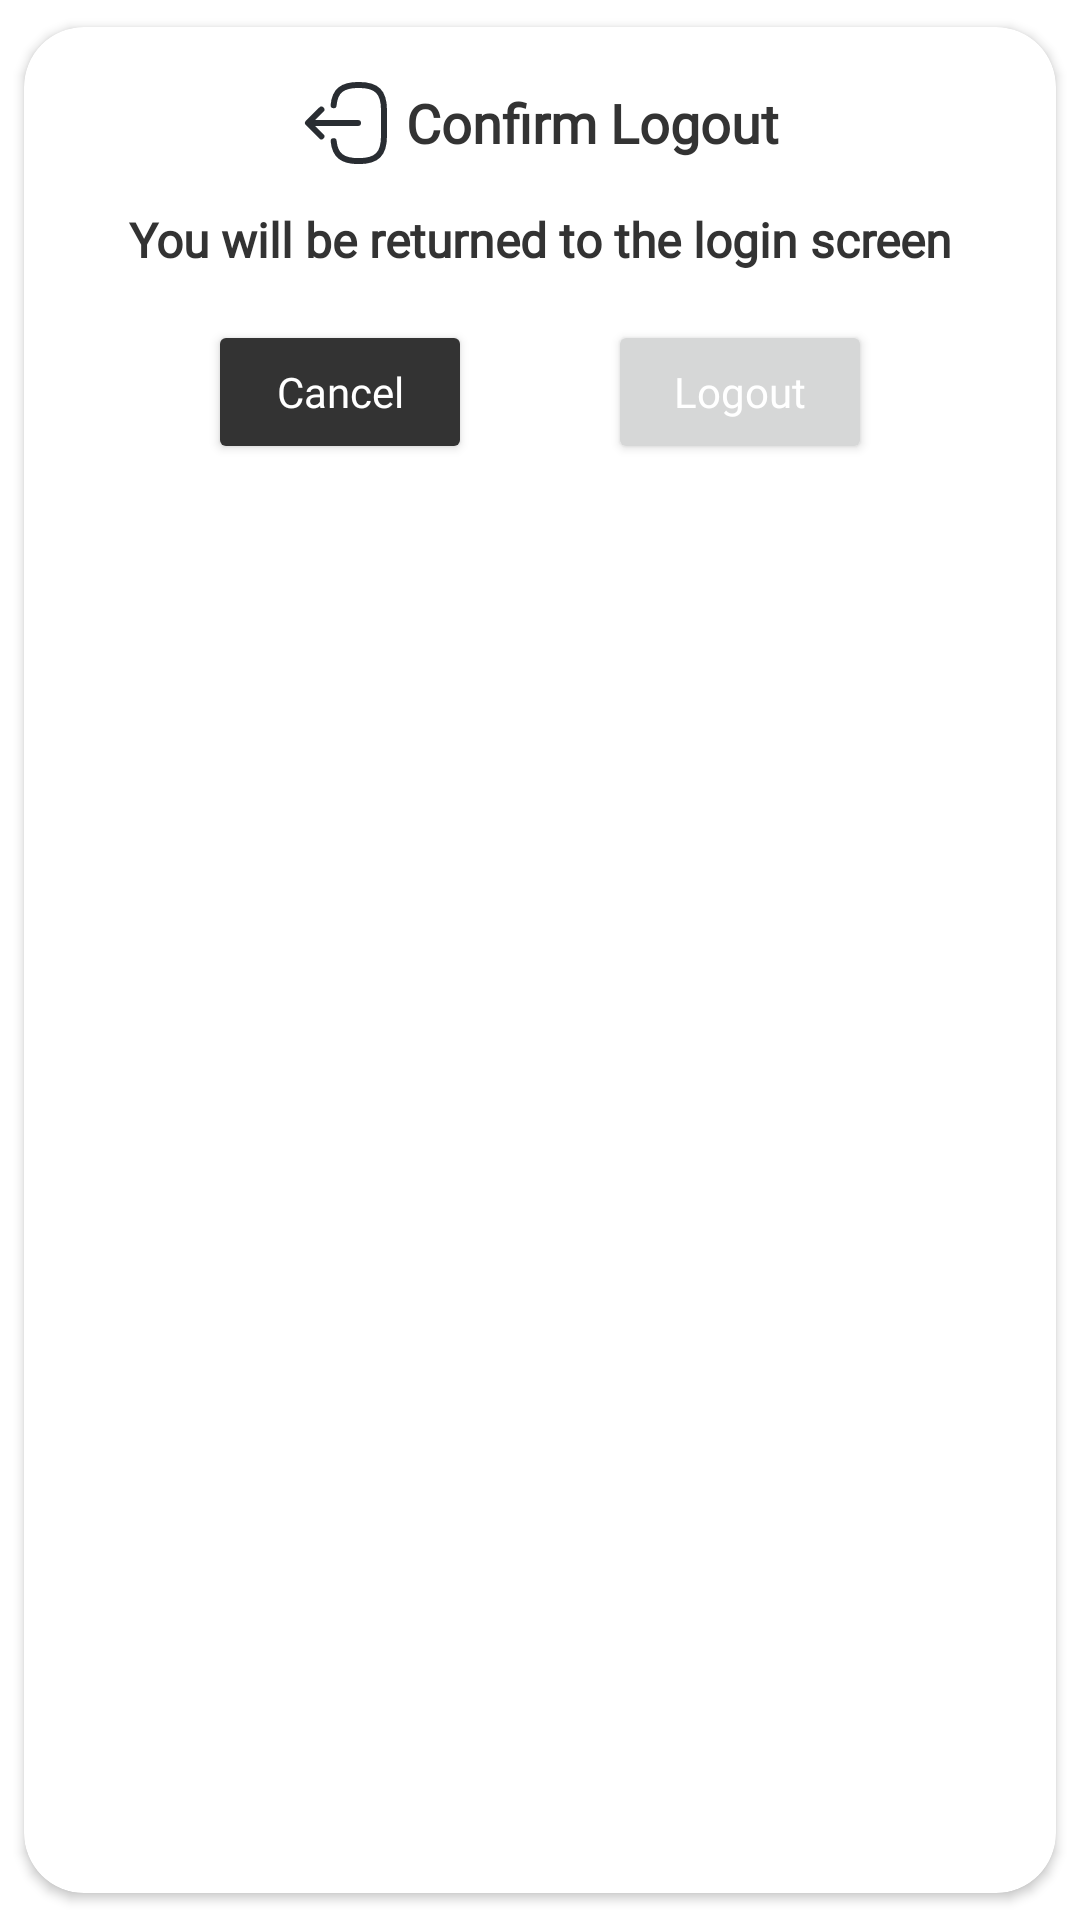

The Android layout XML behind this screen, and the referenced resources:
<!-- AndroidManifest.xml: application theme Theme.Yumyum -->
<!-- res/layout/layout_custom_dialog.xml -->
<?xml version="1.0" encoding="utf-8"?>
<androidx.cardview.widget.CardView xmlns:android="http://schemas.android.com/apk/res/android"
    xmlns:app="http://schemas.android.com/apk/res-auto"
    android:layout_width="match_parent"
    android:layout_height="wrap_content"
    android:elevation="4dp"
    app:cardBackgroundColor="@color/white"
    app:cardCornerRadius="20dp"
    app:cardUseCompatPadding="true">

    <androidx.constraintlayout.widget.ConstraintLayout
        android:layout_width="match_parent"
        android:layout_height="wrap_content"
        android:padding="16dp">

        <TextView
            android:id="@+id/confirm_msg"
            android:layout_width="wrap_content"
            android:layout_height="wrap_content"
            android:drawablePadding="4dp"
            android:fontFamily="@font/lato_bold"
            android:gravity="center"
            android:text="Confirm Logout"
            android:textColor="#333"
            android:textSize="18sp"
            android:textStyle="bold"
            app:drawableStartCompat="@drawable/ic_logout"
            app:layout_constraintEnd_toEndOf="parent"
            app:layout_constraintHorizontal_bias="0.497"
            app:layout_constraintStart_toStartOf="parent"
            app:layout_constraintTop_toTopOf="parent" />

        <TextView
            android:id="@+id/message_body"
            android:layout_width="match_parent"
            android:layout_height="wrap_content"
            android:layout_marginTop="12dp"
            android:fontFamily="@font/lato_bold"
            android:gravity="center"
            android:text="You will be returned to the login screen"
            android:textColor="#333"
            android:textSize="16sp"
            android:textStyle="bold"
            app:layout_constraintEnd_toEndOf="parent"
            app:layout_constraintStart_toStartOf="parent"
            app:layout_constraintTop_toBottomOf="@id/confirm_msg" />

        <Button
            android:id="@+id/btnNo"
            android:layout_width="wrap_content"
            android:layout_height="wrap_content"
            android:layout_marginTop="16dp"
            android:backgroundTint="#333"
            android:fontFamily="@font/lato_bold"
            android:text="Cancel"
            android:textAllCaps="false"
            android:textColor="@color/white"
            android:textSize="14sp"
            app:layout_constraintBottom_toBottomOf="parent"
            app:layout_constraintEnd_toStartOf="@id/btnYes"
            app:layout_constraintStart_toStartOf="parent"
            app:layout_constraintTop_toBottomOf="@+id/message_body" />

        <Button
            android:id="@+id/btnYes"
            android:layout_width="wrap_content"
            android:layout_height="wrap_content"
            android:fontFamily="@font/lato_bold"
            android:text="Logout"
            android:textAllCaps="false"
            android:textColor="@color/white"
            android:textSize="14sp"
            app:layout_constraintBottom_toBottomOf="parent"
            app:layout_constraintEnd_toEndOf="parent"
            app:layout_constraintStart_toEndOf="@+id/btnNo"
            app:layout_constraintTop_toTopOf="@id/btnNo" />


    </androidx.constraintlayout.widget.ConstraintLayout>
</androidx.cardview.widget.CardView>
<!-- resources referenced by this layout -->
<resources>
  <color name="white">#FFFFFFFF</color>
  <!-- drawable ic_logout (drawable) -->
  <vector xmlns:android="http://schemas.android.com/apk/res/android"
      android:width="32dp"
      android:height="32dp"
      android:autoMirrored="true"
      android:viewportWidth="24"
      android:viewportHeight="24">
      <path
          android:fillColor="#00000000"
          android:pathData="M8.9,7.56C9.21,3.96 11.06,2.49 15.11,2.49H15.24C19.71,2.49 21.5,4.28 21.5,8.75V15.27C21.5,19.74 19.71,21.53 15.24,21.53H15.11C11.09,21.53 9.24,20.08 8.91,16.54"
          android:strokeWidth="1.5"
          android:strokeColor="#292D32"
          android:strokeLineCap="round"
          android:strokeLineJoin="round" />
      <path
          android:fillColor="#00000000"
          android:pathData="M15,12H3.62"
          android:strokeWidth="1.5"
          android:strokeColor="#292D32"
          android:strokeLineCap="round"
          android:strokeLineJoin="round" />
      <path
          android:fillColor="#00000000"
          android:pathData="M5.85,8.65L2.5,12L5.85,15.35"
          android:strokeWidth="1.5"
          android:strokeColor="#292D32"
          android:strokeLineCap="round"
          android:strokeLineJoin="round" />
  </vector>
  <style name="Theme.Yumyum" parent="Theme.MaterialComponents.DayNight.NoActionBar">
          
          <item name="colorPrimary">@color/orange</item>
          <item name="colorPrimaryVariant">@color/gray_shade_95</item>
          <item name="colorOnPrimary">@color/ghost_white</item>
          
          <item name="colorSecondary">@color/teal_200</item>
          <item name="colorSecondaryVariant">@color/teal_700</item>
          <item name="colorOnSecondary">@color/black</item>
          
          <item name="android:windowLightStatusBar">true</item>
          <item name="android:statusBarColor">#FF4B3A</item>
  
          
  
      </style>
  <color name="orange">#FA4A0C</color>
  <color name="gray_shade_95">#F2F2F2</color>
  <color name="ghost_white">#F5F5F8</color>
  <color name="teal_200">#FF03DAC5</color>
  <color name="teal_700">#FF018786</color>
  <color name="black">#0A0706</color>
</resources>
